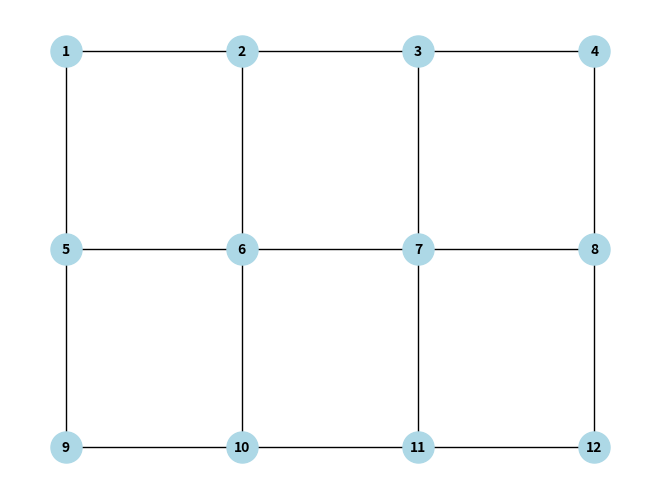
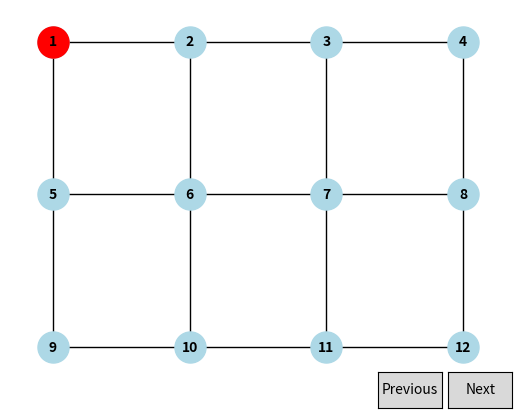

The script that saved these images, in order:
"""
1 -- 2 -- 3 -- 4
|    |    |    |
5 -- 6 -- 7 -- 8
|    |    |    |
9 -- 10-- 11-- 12

"""

import numpy as np
import networkx as nx
from matplotlib.widgets import Button

import matplotlib.pyplot as plt

# Create a graph
G = nx.Graph()

# Add nodes
nodes = range(1, 13)
G.add_nodes_from(nodes)

# Add edges
edges = [
    (1, 2), (2, 3), (3, 4),
    (1, 5), (2, 6), (3, 7), (4, 8),
    (5, 6), (6, 7), (7, 8),
    (5, 9), (6, 10), (7, 11), (8, 12),
    (9, 10), (10, 11), (11, 12)
]
G.add_edges_from(edges)

# Draw the graph
pos = {
    1: (0, 2), 2: (1, 2), 3: (2, 2), 4: (3, 2),
    5: (0, 1), 6: (1, 1), 7: (2, 1), 8: (3, 1),
    9: (0, 0), 10: (1, 0), 11: (2, 0), 12: (3, 0)
}
nx.draw(G, pos, with_labels=True, node_color='lightblue', node_size=500, font_size=10, font_weight='bold')
# plt.show()

import matplotlib.pyplot as plt

class GraphNavigator:
    def __init__(self, graph, pos):
        self.graph = graph
        self.pos = pos
        self.current_node = 1
        self.fig, self.ax = plt.subplots()
        self.draw_graph()
        self.create_buttons()

    def draw_graph(self):
        self.ax.clear()
        nx.draw(self.graph, self.pos, with_labels=True, node_color='lightblue', node_size=500, font_size=10, font_weight='bold', ax=self.ax)
        nx.draw_networkx_nodes(self.graph, self.pos, nodelist=[self.current_node], node_color='red', node_size=500, ax=self.ax)
        plt.draw()

    def create_buttons(self):
        axprev = plt.axes([0.7, 0.05, 0.1, 0.075])
        axnext = plt.axes([0.81, 0.05, 0.1, 0.075])
        self.bprev = Button(axprev, 'Previous')
        self.bnext = Button(axnext, 'Next')
        self.bprev.on_clicked(self.prev_node)
        self.bnext.on_clicked(self.next_node)

    def prev_node(self, event):
        neighbors = list(self.graph.neighbors(self.current_node))
        print(f"current_node: {self.current_node}")
        print(f"neighbors: {neighbors}")
        if neighbors:
            self.current_node = neighbors[0]
            self.draw_graph()

    def next_node(self, event):
        neighbors = list(self.graph.neighbors(self.current_node))
        if neighbors:
            self.current_node = neighbors[-1]
            self.draw_graph()

navigator = GraphNavigator(G, pos)
plt.show()
